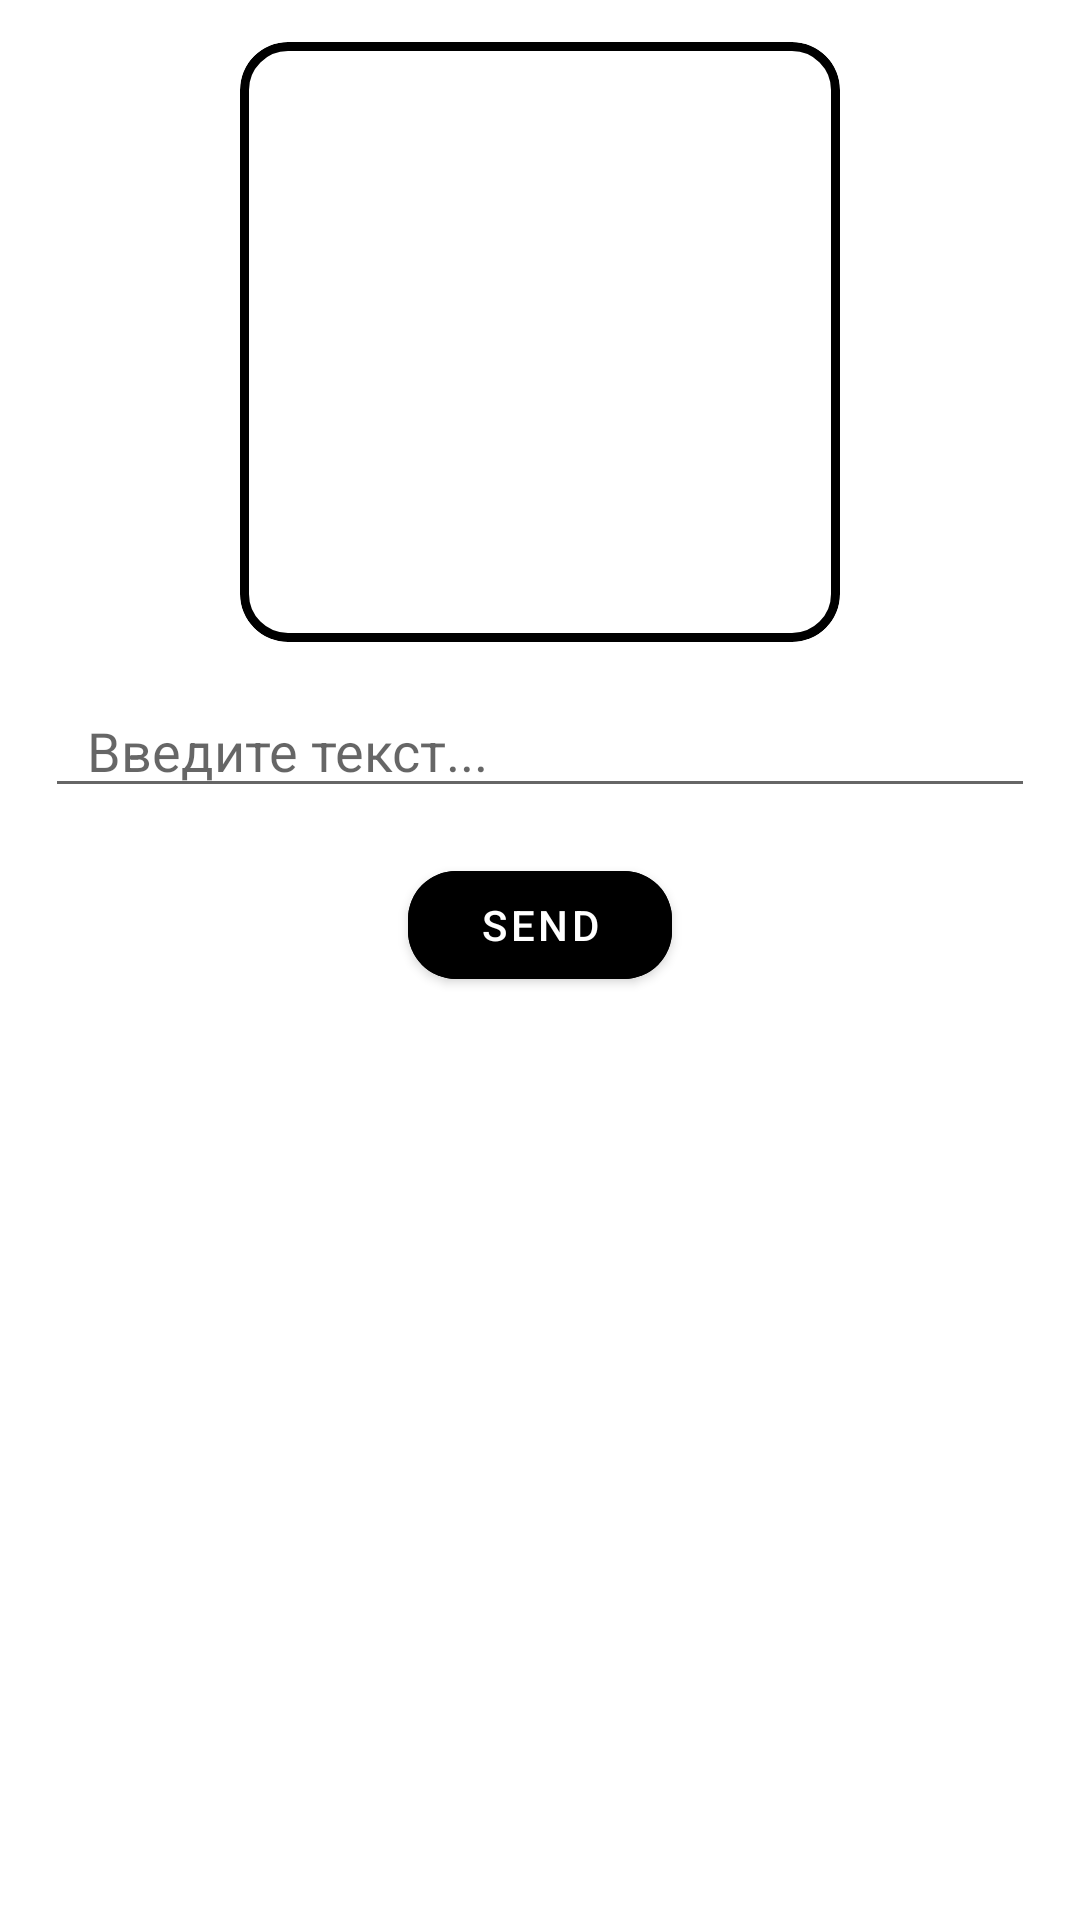

Reconstruct the res/layout file that produces this screen, plus the resources it refers to.
<!-- AndroidManifest.xml: application theme Theme.Dz23 -->
<!-- res/layout/fragment_ferst.xml -->
<?xml version="1.0" encoding="utf-8"?>
<LinearLayout xmlns:android="http://schemas.android.com/apk/res/android"
    xmlns:tools="http://schemas.android.com/tools"
    android:layout_width="match_parent"
    android:layout_height="match_parent"
    xmlns:app="http://schemas.android.com/apk/res-auto"
    android:orientation="vertical"
    tools:context=".FirstFragment">

    <com.google.android.material.card.MaterialCardView
        android:id="@+id/id_card_view"
        android:layout_gravity="center_horizontal"
        android:layout_margin="14dp"
        app:cardCornerRadius="16dp"
        app:strokeWidth="3dp"
        app:strokeColor="@color/black"
        android:layout_width="200dp"
        android:layout_height="200dp">

        <ImageView
            android:id="@+id/iv_image"
            android:src="@drawable/ic_image"
            android:layout_width="match_parent"
            android:layout_height="match_parent"/>

    </com.google.android.material.card.MaterialCardView>

    <EditText
        android:id="@+id/et_input"
        android:layout_marginHorizontal="15dp"
        android:hint="@string/input"
        android:layout_width="match_parent"
        android:layout_height="wrap_content"
        android:paddingHorizontal="14dp"/>

    <com.google.android.material.button.MaterialButton
        android:id="@+id/btn_send"
        android:layout_marginTop="15dp"
        android:layout_gravity="center_horizontal"
        android:backgroundTint="@color/black"
        app:cornerRadius="16dp"
        android:text="@string/text_send"
        android:layout_width="wrap_content"
        android:layout_height="wrap_content"/>




</LinearLayout>
<!-- resources referenced by this layout -->
<resources>
  <string name="input">Введите текст...</string>
  <string name="text_send">send</string>
  <style name="Theme.Dz23" parent="Theme.MaterialComponents.DayNight.DarkActionBar">
          
          <item name="colorPrimary">@color/purple_500</item>
          <item name="colorPrimaryVariant">@color/purple_700</item>
          <item name="colorOnPrimary">@color/white</item>
          
          <item name="colorSecondary">@color/teal_200</item>
          <item name="colorSecondaryVariant">@color/teal_700</item>
          <item name="colorOnSecondary">@color/black</item>
          
          <item name="android:statusBarColor">?attr/colorPrimaryVariant</item>
          
      </style>
  <!-- not gathered from this repository: default colours our renderer supplied (Android Studio template values) -->
  <color name="purple_500">#FF6200EE</color>
  <color name="purple_700">#FF3700B3</color>
  <color name="teal_200">#FF03DAC5</color>
  <color name="teal_700">#FF018786</color>
  <color name="black">#FF000000</color>
  <color name="white">#FFFFFFFF</color>
</resources>
